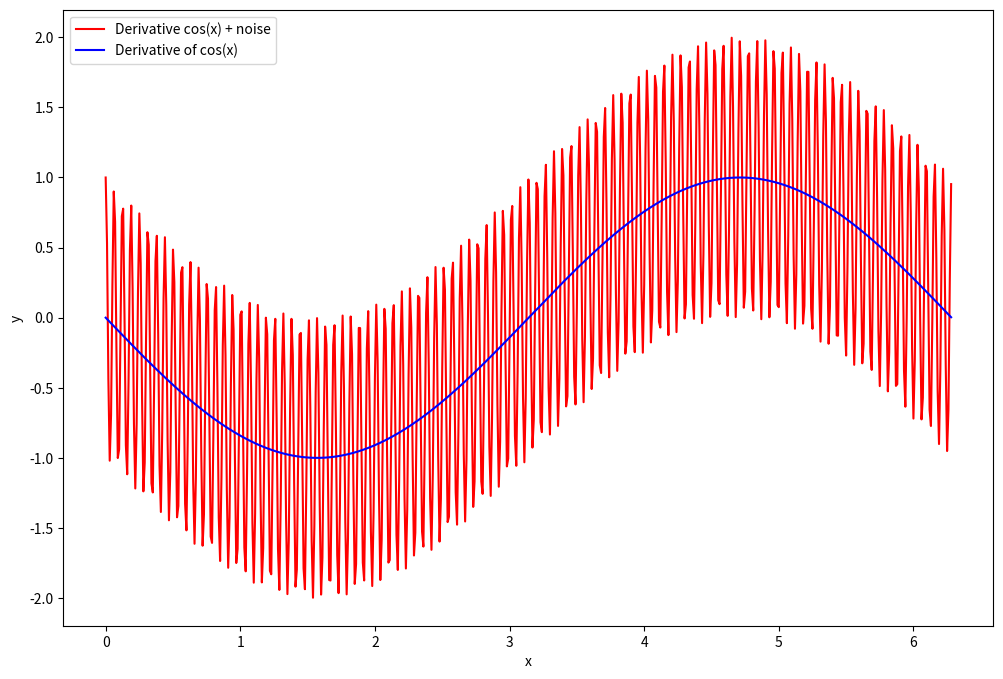

Generate this figure with matplotlib:
#!/usr/bin/env python3
# [email redacted]
# 2023-02-03 22:03:52
#

import matplotlib.pyplot as plt
import numpy as np

x = np.arange(0, 2 * np.pi, 0.01)

omega = 100
epsilon = 0.01

y = -np.sin(x)
y_noise = y + epsilon * omega * np.cos(omega * x)
# y_noise = y + epsilon*np.sin(omega*x)

# Plot solution
plt.figure(figsize=(12, 8))
plt.plot(x, y_noise, "r-", label="Derivative cos(x) + noise")
plt.plot(x, y, "b-", label="Derivative of cos(x)")

plt.xlabel("x")
plt.ylabel("y")

plt.legend()
plt.show()
